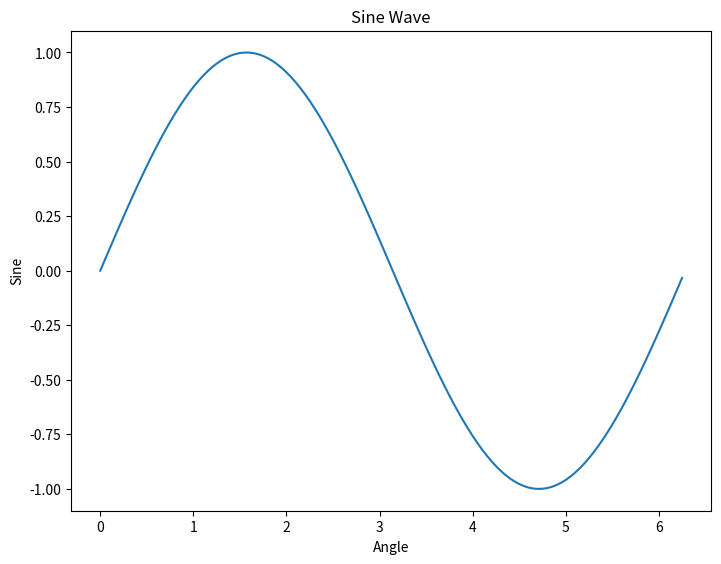

Generate this figure with matplotlib:

from matplotlib import pyplot as plt
import numpy as np
import math

x = np.arange(0, math.pi * 2, 0.05)
y = np.sin(x)

fig = plt.figure()

ax = fig.add_axes([0,0,1,1])

ax.plot(x, y)

ax.set_title("Sine Wave")
ax.set_xlabel("Angle")
ax.set_ylabel("Sine")

fig.show()
